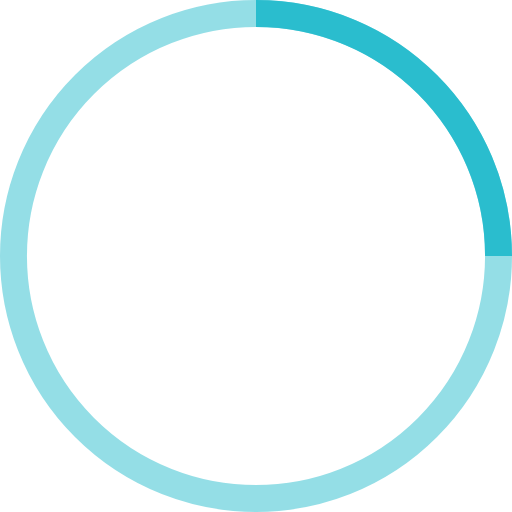
t = 0.00 s
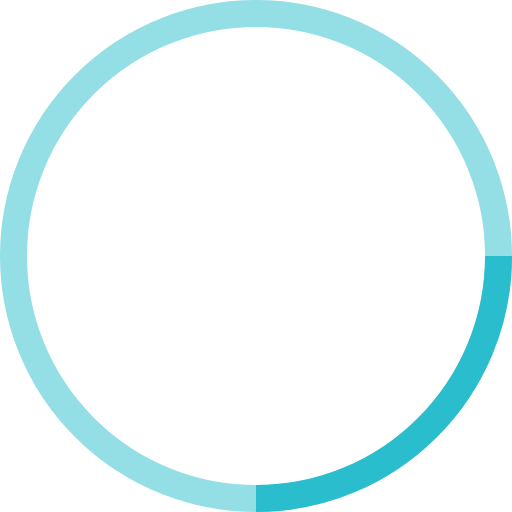
t = 0.25 s
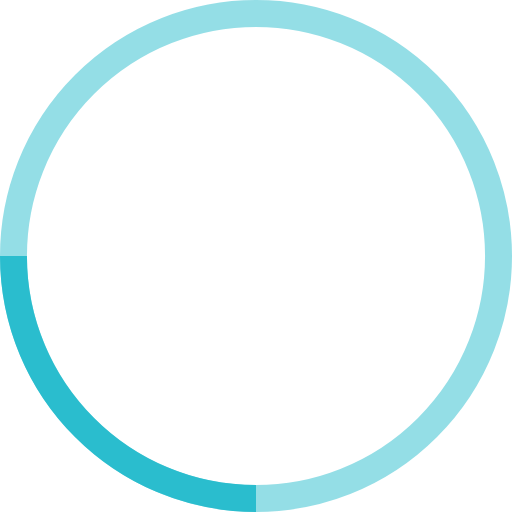
t = 0.50 s
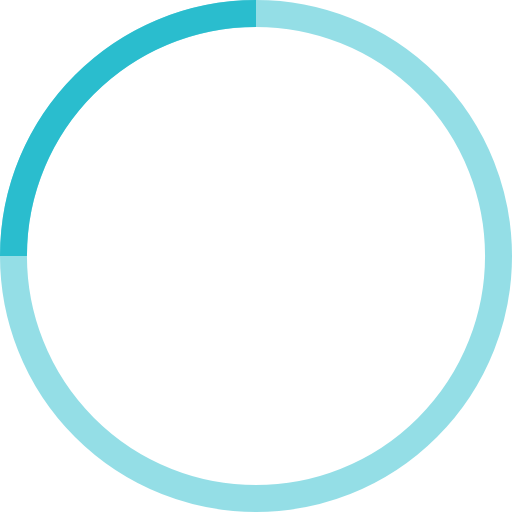
t = 0.75 s

The animated SVG that drew these frames (rendered in a browser with its animation timeline set to each time). Animation: 1 SMIL element (animateTransform=1); one cycle of 1.00 s, repeats indefinitely.


<svg width="100%" height="100%" viewBox="0 0 38 38" xmlns="http://www.w3.org/2000/svg" stroke="#2abdce">
    <g fill="none" fill-rule="evenodd">
        <g transform="translate(1 1)" stroke-width="2">
            <circle stroke-opacity=".5" cx="18" cy="18" r="18"/>
            <path d="M36 18c0-9.94-8.06-18-18-18">
                <animateTransform
                    attributeName="transform"
                    type="rotate"
                    from="0 18 18"
                    to="360 18 18"
                    dur="1s"
                    repeatCount="indefinite"/>
            </path>
        </g>
    </g>
</svg>
